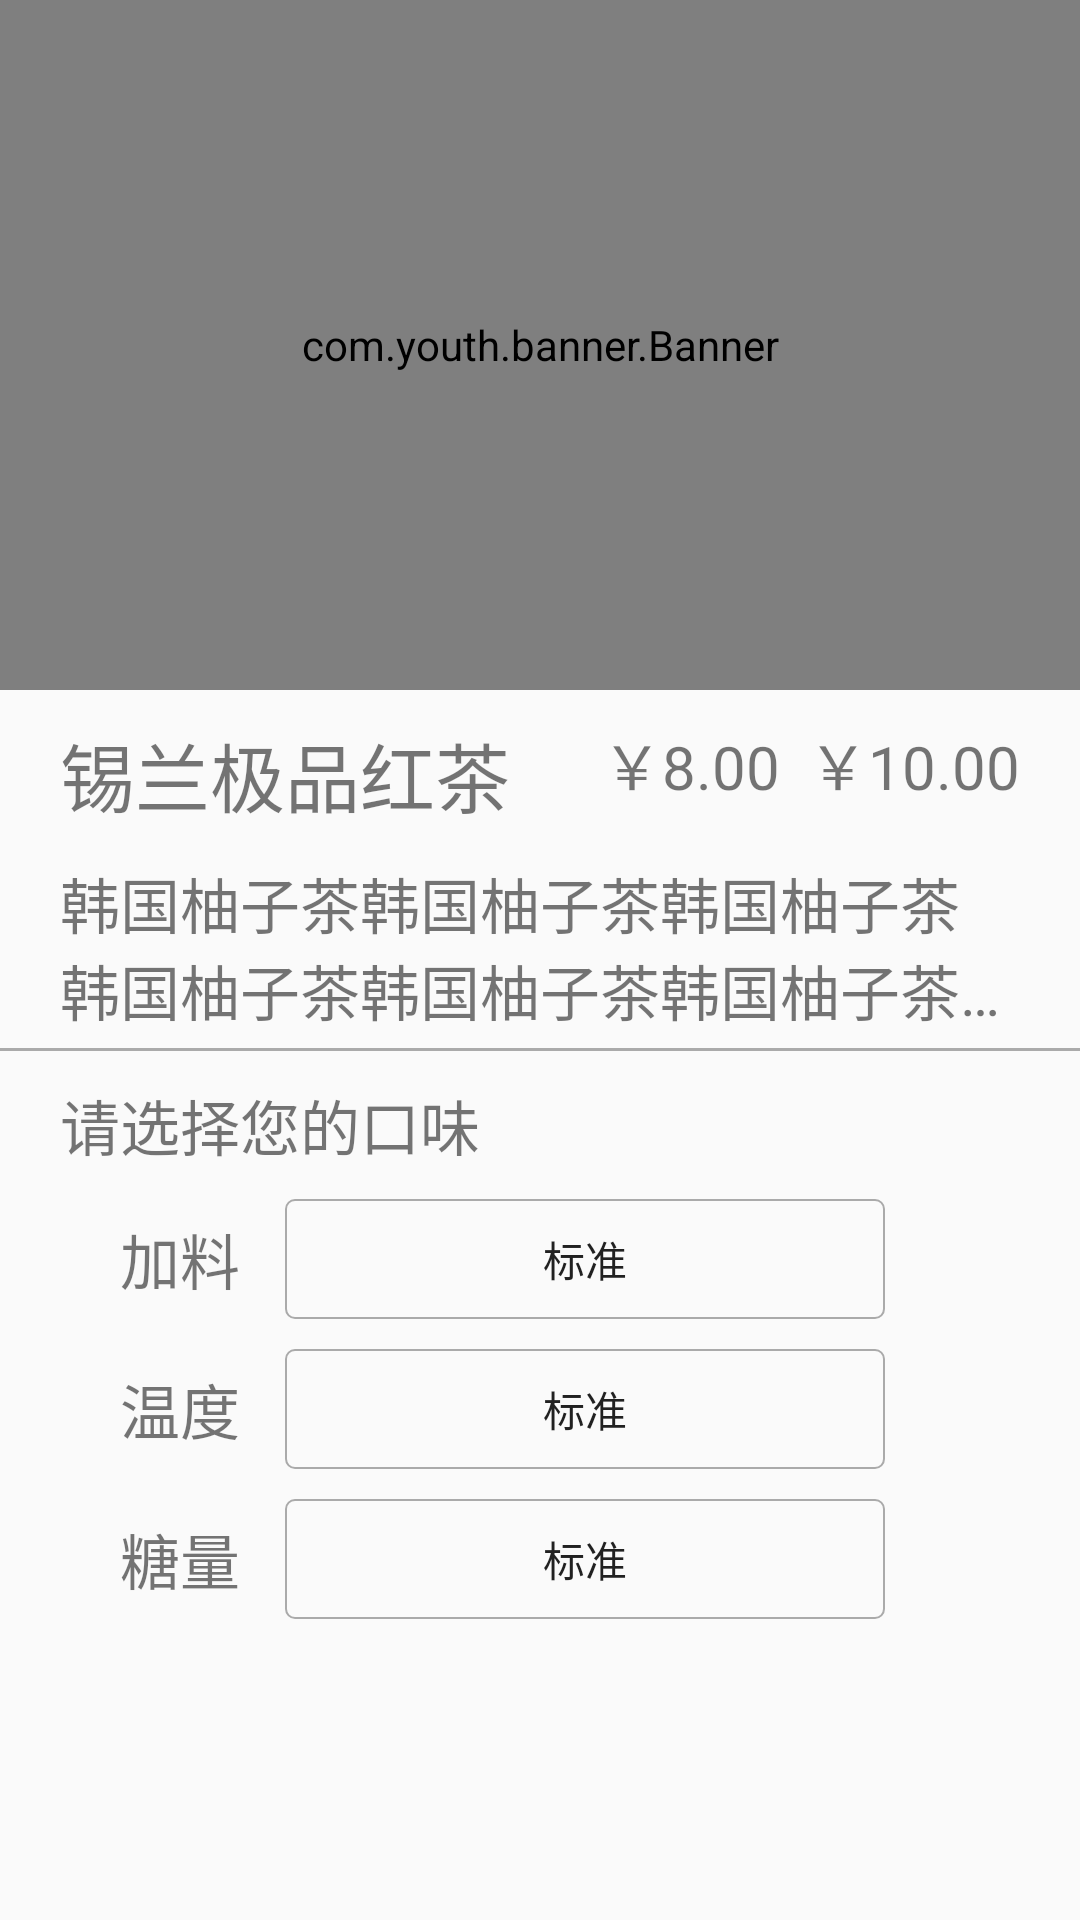

This screen was rendered from an Android layout file. Write that file and the resources it references.
<!-- AndroidManifest.xml: application theme Theme.AppCompat.Light.NoActionBar -->
<!-- res/layout/particular_fragment.xml -->
<?xml version="1.0" encoding="utf-8"?>
<LinearLayout
    xmlns:android="http://schemas.android.com/apk/res/android"
    android:layout_width="match_parent"
    android:layout_height="match_parent"
    xmlns:app="http://schemas.android.com/apk/res-auto"
    android:orientation="vertical">

    <ScrollView
        android:layout_width="match_parent"
        android:layout_height="match_parent">

        <LinearLayout
            android:layout_width="match_parent"
            android:layout_height="match_parent"
            android:orientation="vertical">

            <RelativeLayout
                android:layout_width="match_parent"
                android:layout_height="230dp"
                >

                <com.youth.banner.Banner
                    android:id="@+id/banner1"
                    app:is_auto_play="false"
                    app:indicator_margin="5dp"
                    app:indicator_drawable_selected="@color/colorAccent"
                    app:indicator_drawable_unselected="@color/colorPrimaryDark"
                    app:indicator_height="8dp"
                    app:indicator_width="8dp"
                    android:layout_width="match_parent"
                    android:layout_height="230dp">

                </com.youth.banner.Banner>

            </RelativeLayout>


            <RelativeLayout
                android:id="@+id/rr"
                android:layout_width="match_parent"
                android:layout_height="wrap_content"
                android:layout_marginTop="10dp"
                >

                <TextView
                    android:id="@+id/particulars_name"
                    android:layout_width="wrap_content"
                    android:layout_height="wrap_content"
                    android:layout_marginLeft="20dp"
                    android:text="锡兰极品红茶"
                    android:textSize="25sp"
                    />

                <TextView
                    android:id="@+id/particulars_price"
                    android:layout_width="wrap_content"
                    android:layout_height="wrap_content"
                    android:layout_alignParentRight="true"
                    android:layout_marginRight="20dp"
                    android:text="￥10.00"
                    android:textSize="20sp"
                    />

                <TextView
                    android:id="@+id/particulars_f_price"
                    android:layout_width="wrap_content"
                    android:layout_height="wrap_content"
                    android:layout_marginRight="100dp"
                    android:layout_alignParentRight="true"
                    android:text="￥8.00"
                    android:textSize="20sp"
                    />
            </RelativeLayout>

            <RelativeLayout
                android:layout_width="match_parent"
                android:layout_height="wrap_content"
                android:layout_marginTop="10dp">

                <TextView

                    android:id="@+id/particlar_maioshu"
                    android:layout_width="wrap_content"
                    android:layout_height="wrap_content"
                    android:layout_marginLeft="20dp"
                    android:layout_marginRight="20dp"
                    android:textSize="20sp"
                    android:lines="2"
                    android:ellipsize="end"
                    android:text="韩国柚子茶韩国柚子茶韩国柚子茶
                    韩国柚子茶韩国柚子茶韩国柚子茶韩国柚子茶韩国柚子茶"
                    />
            </RelativeLayout>
            <TextView
                android:layout_width="match_parent"
                android:layout_height="1dp"
                android:background="@color/dayday"
                android:layout_marginTop="5dp"/>
            <RelativeLayout
                android:id="@+id/par_p"
                android:layout_marginTop="10dp"
                android:layout_width="match_parent"
                android:layout_height="wrap_content">

                <TextView
                    android:id="@+id/kouwei"
                    android:layout_width="wrap_content"
                    android:layout_height="wrap_content"
                    android:text="请选择您的口味"
                    android:layout_marginLeft="20dp"
                    android:textSize="20sp"/>

                <RelativeLayout
                    android:id="@+id/r_jiaoliao"
                    android:layout_below="@id/kouwei"
                    android:layout_marginTop="10dp"
                    android:layout_width="match_parent"
                    android:layout_height="wrap_content">

                    <TextView
                        android:layout_width="wrap_content"
                        android:layout_height="wrap_content"
                        android:textSize="20sp"
                        android:id="@+id/jiaolao"
                        android:text="加料"
                        android:layout_centerVertical="true"
                        android:layout_marginLeft="40dp"/>
                    <Button
                        android:id="@+id/jiaoliao_btn"
                        android:layout_width="200dp"
                        android:layout_height="40dp"
                        android:background="@drawable/kouwei"
                        android:layout_toRightOf="@id/jiaolao"
                        android:layout_marginLeft="15dp"
                        android:text="标准"/>

                </RelativeLayout>

                <RelativeLayout
                    android:id="@+id/r_wendu"
                    android:layout_below="@id/r_jiaoliao"
                    android:layout_marginTop="10dp"
                    android:layout_width="match_parent"
                    android:layout_height="wrap_content">

                    <TextView
                        android:layout_width="wrap_content"
                        android:layout_height="wrap_content"
                        android:textSize="20sp"
                        android:id="@+id/wendu"
                        android:text="温度"
                        android:layout_centerVertical="true"
                        android:layout_marginLeft="40dp"/>
                    <Button
                        android:id="@+id/wendu_btn"
                        android:layout_width="200dp"
                        android:layout_height="40dp"
                        android:background="@drawable/kouwei"
                        android:layout_toRightOf="@id/wendu"
                        android:layout_marginLeft="15dp"
                        android:text="标准"/>

                </RelativeLayout>
                <RelativeLayout
                    android:id="@+id/r_tangliang"
                    android:layout_below="@id/r_wendu"
                    android:layout_marginTop="10dp"
                    android:layout_width="match_parent"
                    android:layout_height="wrap_content">

                    <TextView
                        android:layout_width="wrap_content"
                        android:layout_height="wrap_content"
                        android:textSize="20sp"
                        android:id="@+id/tangliang"
                        android:text="糖量"
                        android:layout_centerVertical="true"
                        android:layout_marginLeft="40dp"/>
                    <Button
                        android:id="@+id/tangl_btn"
                        android:layout_width="200dp"
                        android:layout_height="40dp"
                        android:background="@drawable/kouwei"
                        android:layout_toRightOf="@id/tangliang"
                        android:layout_marginLeft="15dp"
                        android:text="标准"/>

                </RelativeLayout>

            </RelativeLayout>

        </LinearLayout>

    </ScrollView>


</LinearLayout>
<!-- resources referenced by this layout -->
<resources>
  <color name="colorAccent">
          #FF4081
      </color>
  <color name="colorPrimaryDark">
          #303F9F
      </color>
  <color name="dayday">
          #aaaaaa
      </color>
  <!-- drawable kouwei (drawable) -->
  <?xml version="1.0" encoding="UTF-8"?>
  <shape xmlns:android="http://schemas.android.com/apk/res/android">
      <solid android:color="#00000000"/>
      <corners android:radius="3dip" />
      <stroke android:width="0.5dp" android:color="@color/dayday"/>
      <padding android:left="1dp" android:top="1dp" android:right="1dp" android:bottom="1dp" />
  </shape>
</resources>
